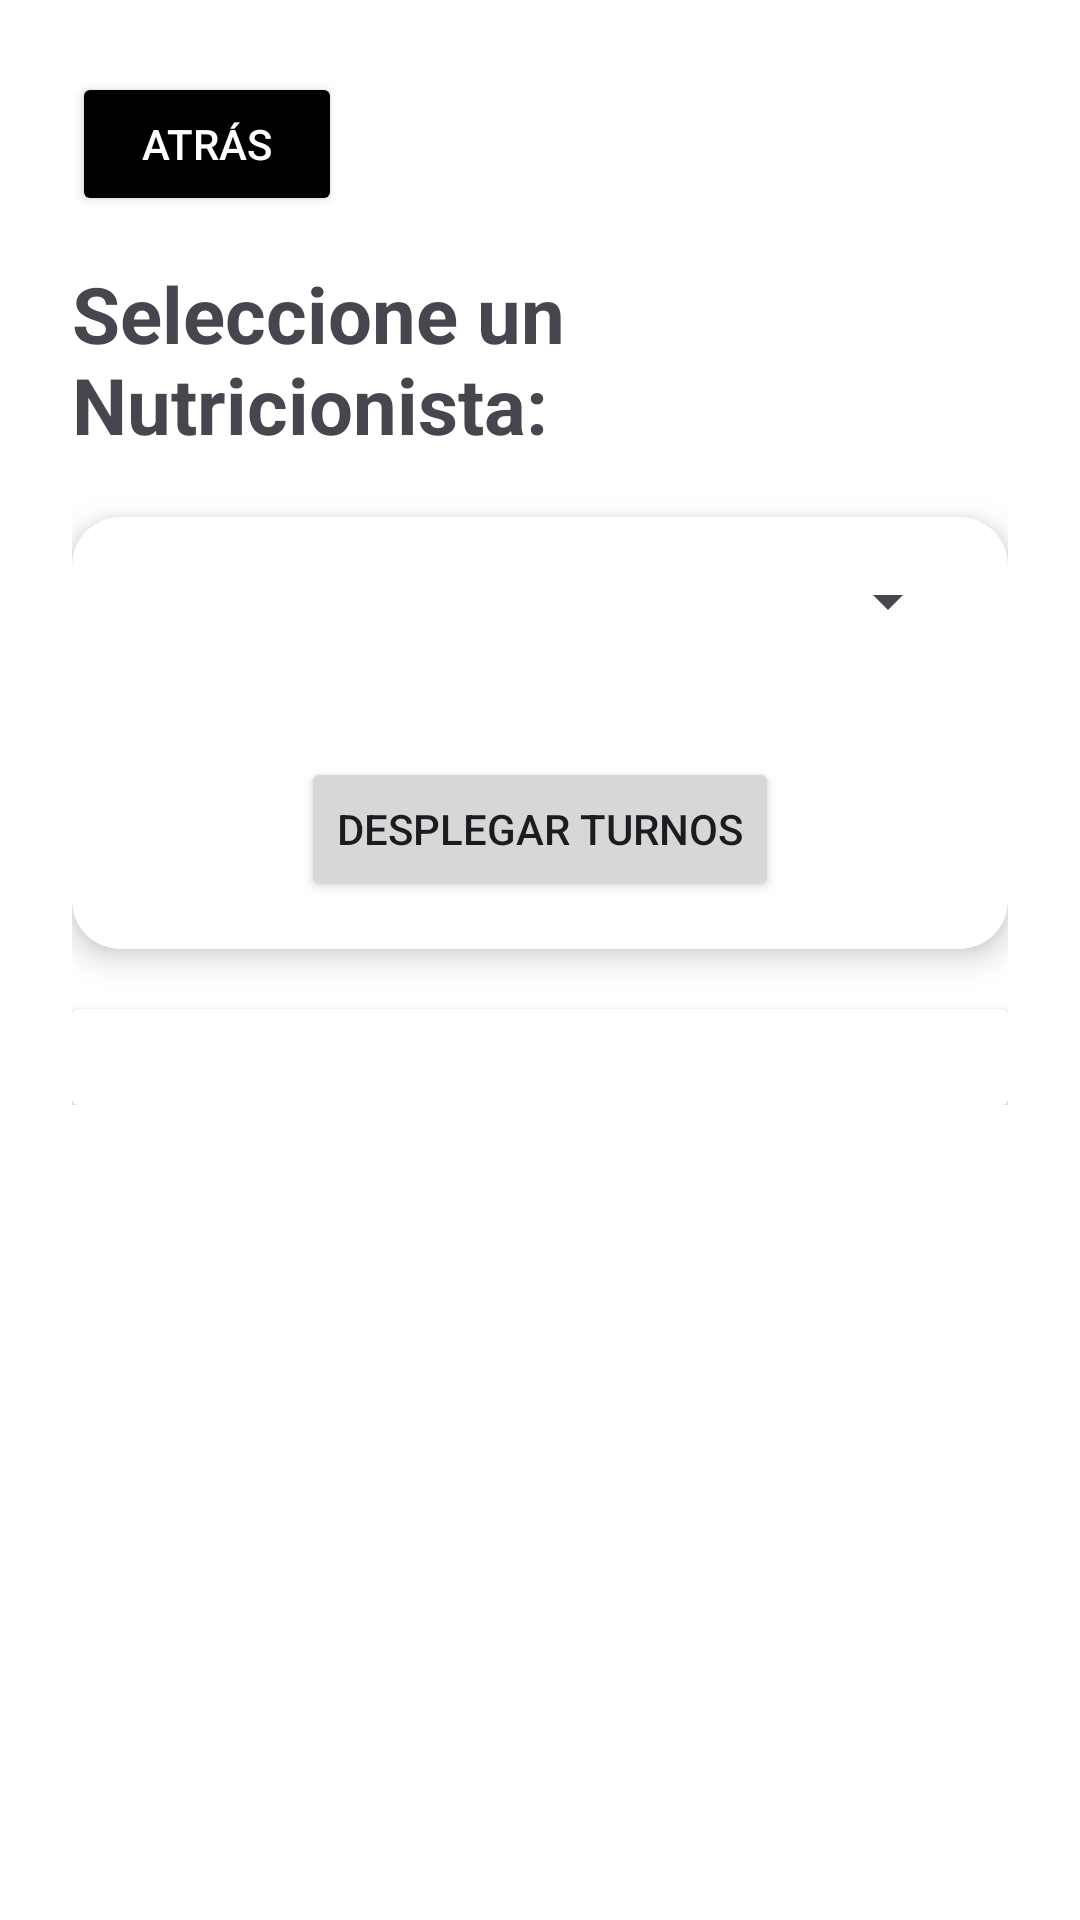

Reconstruct the res/layout file that produces this screen, plus the resources it refers to.
<!-- AndroidManifest.xml: application theme Theme.LoginFuncional2 -->
<!-- res/layout/activity_reservar_cita.xml -->
<?xml version="1.0" encoding="utf-8"?>
<ScrollView
    xmlns:android="http://schemas.android.com/apk/res/android"
    xmlns:app="http://schemas.android.com/apk/res-auto"
    android:layout_width="match_parent"
    android:layout_height="match_parent"
    android:background="@android:color/white">

    <LinearLayout
        android:layout_width="match_parent"
        android:layout_height="wrap_content"
        android:orientation="vertical"
        android:padding="24dp"
        android:gravity="center_horizontal">

        <Button
            android:id="@+id/btnAtras"
            android:backgroundTint="@color/black"
            android:text="@string/atras"
            android:layout_gravity="start"
            android:layout_marginBottom="15dp"
            android:textColor="@color/white"
            android:layout_width="90dp"
            android:layout_height="wrap_content"/>

        <TextView
            android:id="@+id/tv_SeleccionarNutricionista"
            android:text="@string/seleccion_nutricionista"
            android:textSize="26sp"
            android:textStyle="bold"
            android:layout_marginBottom="20dp"
            android:layout_width="match_parent"
            android:layout_height="wrap_content"/>

        <androidx.cardview.widget.CardView
            android:layout_width="match_parent"
            android:layout_height="wrap_content"
            app:cardCornerRadius="16dp"
            app:cardElevation="6dp"
            android:layout_marginBottom="20dp">

            <LinearLayout
                android:layout_width="match_parent"
                android:layout_height="wrap_content"
                android:orientation="vertical"
                android:padding="16dp"
                android:gravity="center_vertical">

                <Spinner
                    android:id="@+id/spnNutricionistas"
                    android:layout_marginBottom="40dp"
                    android:layout_width="match_parent"
                    android:layout_height="match_parent">
                </Spinner>

                <Button
                    android:id="@+id/btnDesplegarTurnos"
                    android:text="Desplegar Turnos"
                    android:layout_gravity="center"
                    android:layout_width="wrap_content"
                    android:layout_height="wrap_content"/>
            </LinearLayout>
        </androidx.cardview.widget.CardView>

        <androidx.cardview.widget.CardView
            android:layout_width="match_parent"
            android:layout_height="wrap_content">
            <LinearLayout
                android:layout_width="match_parent"
                android:layout_height="wrap_content"
                android:orientation="vertical"
                android:padding="16dp"
                android:gravity="center_vertical">

                <ListView
                    android:id="@+id/lvListarTurnos"
                    android:layout_width="match_parent"
                    android:layout_height="wrap_content"/>

            </LinearLayout>
        </androidx.cardview.widget.CardView>
    </LinearLayout>

</ScrollView>
<!-- resources referenced by this layout -->
<resources>
  <color name="black">#FF000000</color>
  <color name="white">#FFFFFFFF</color>
  <string name="atras">Atrás</string>
  <string name="seleccion_nutricionista">Seleccione un Nutricionista:</string>
  <style name="Theme.LoginFuncional2" parent="Base.Theme.LoginFuncional2" />
  <style name="Base.Theme.LoginFuncional2" parent="Theme.Material3.DayNight.NoActionBar">
          
          <item name="colorPrimary">@color/black</item>
      </style>
</resources>
